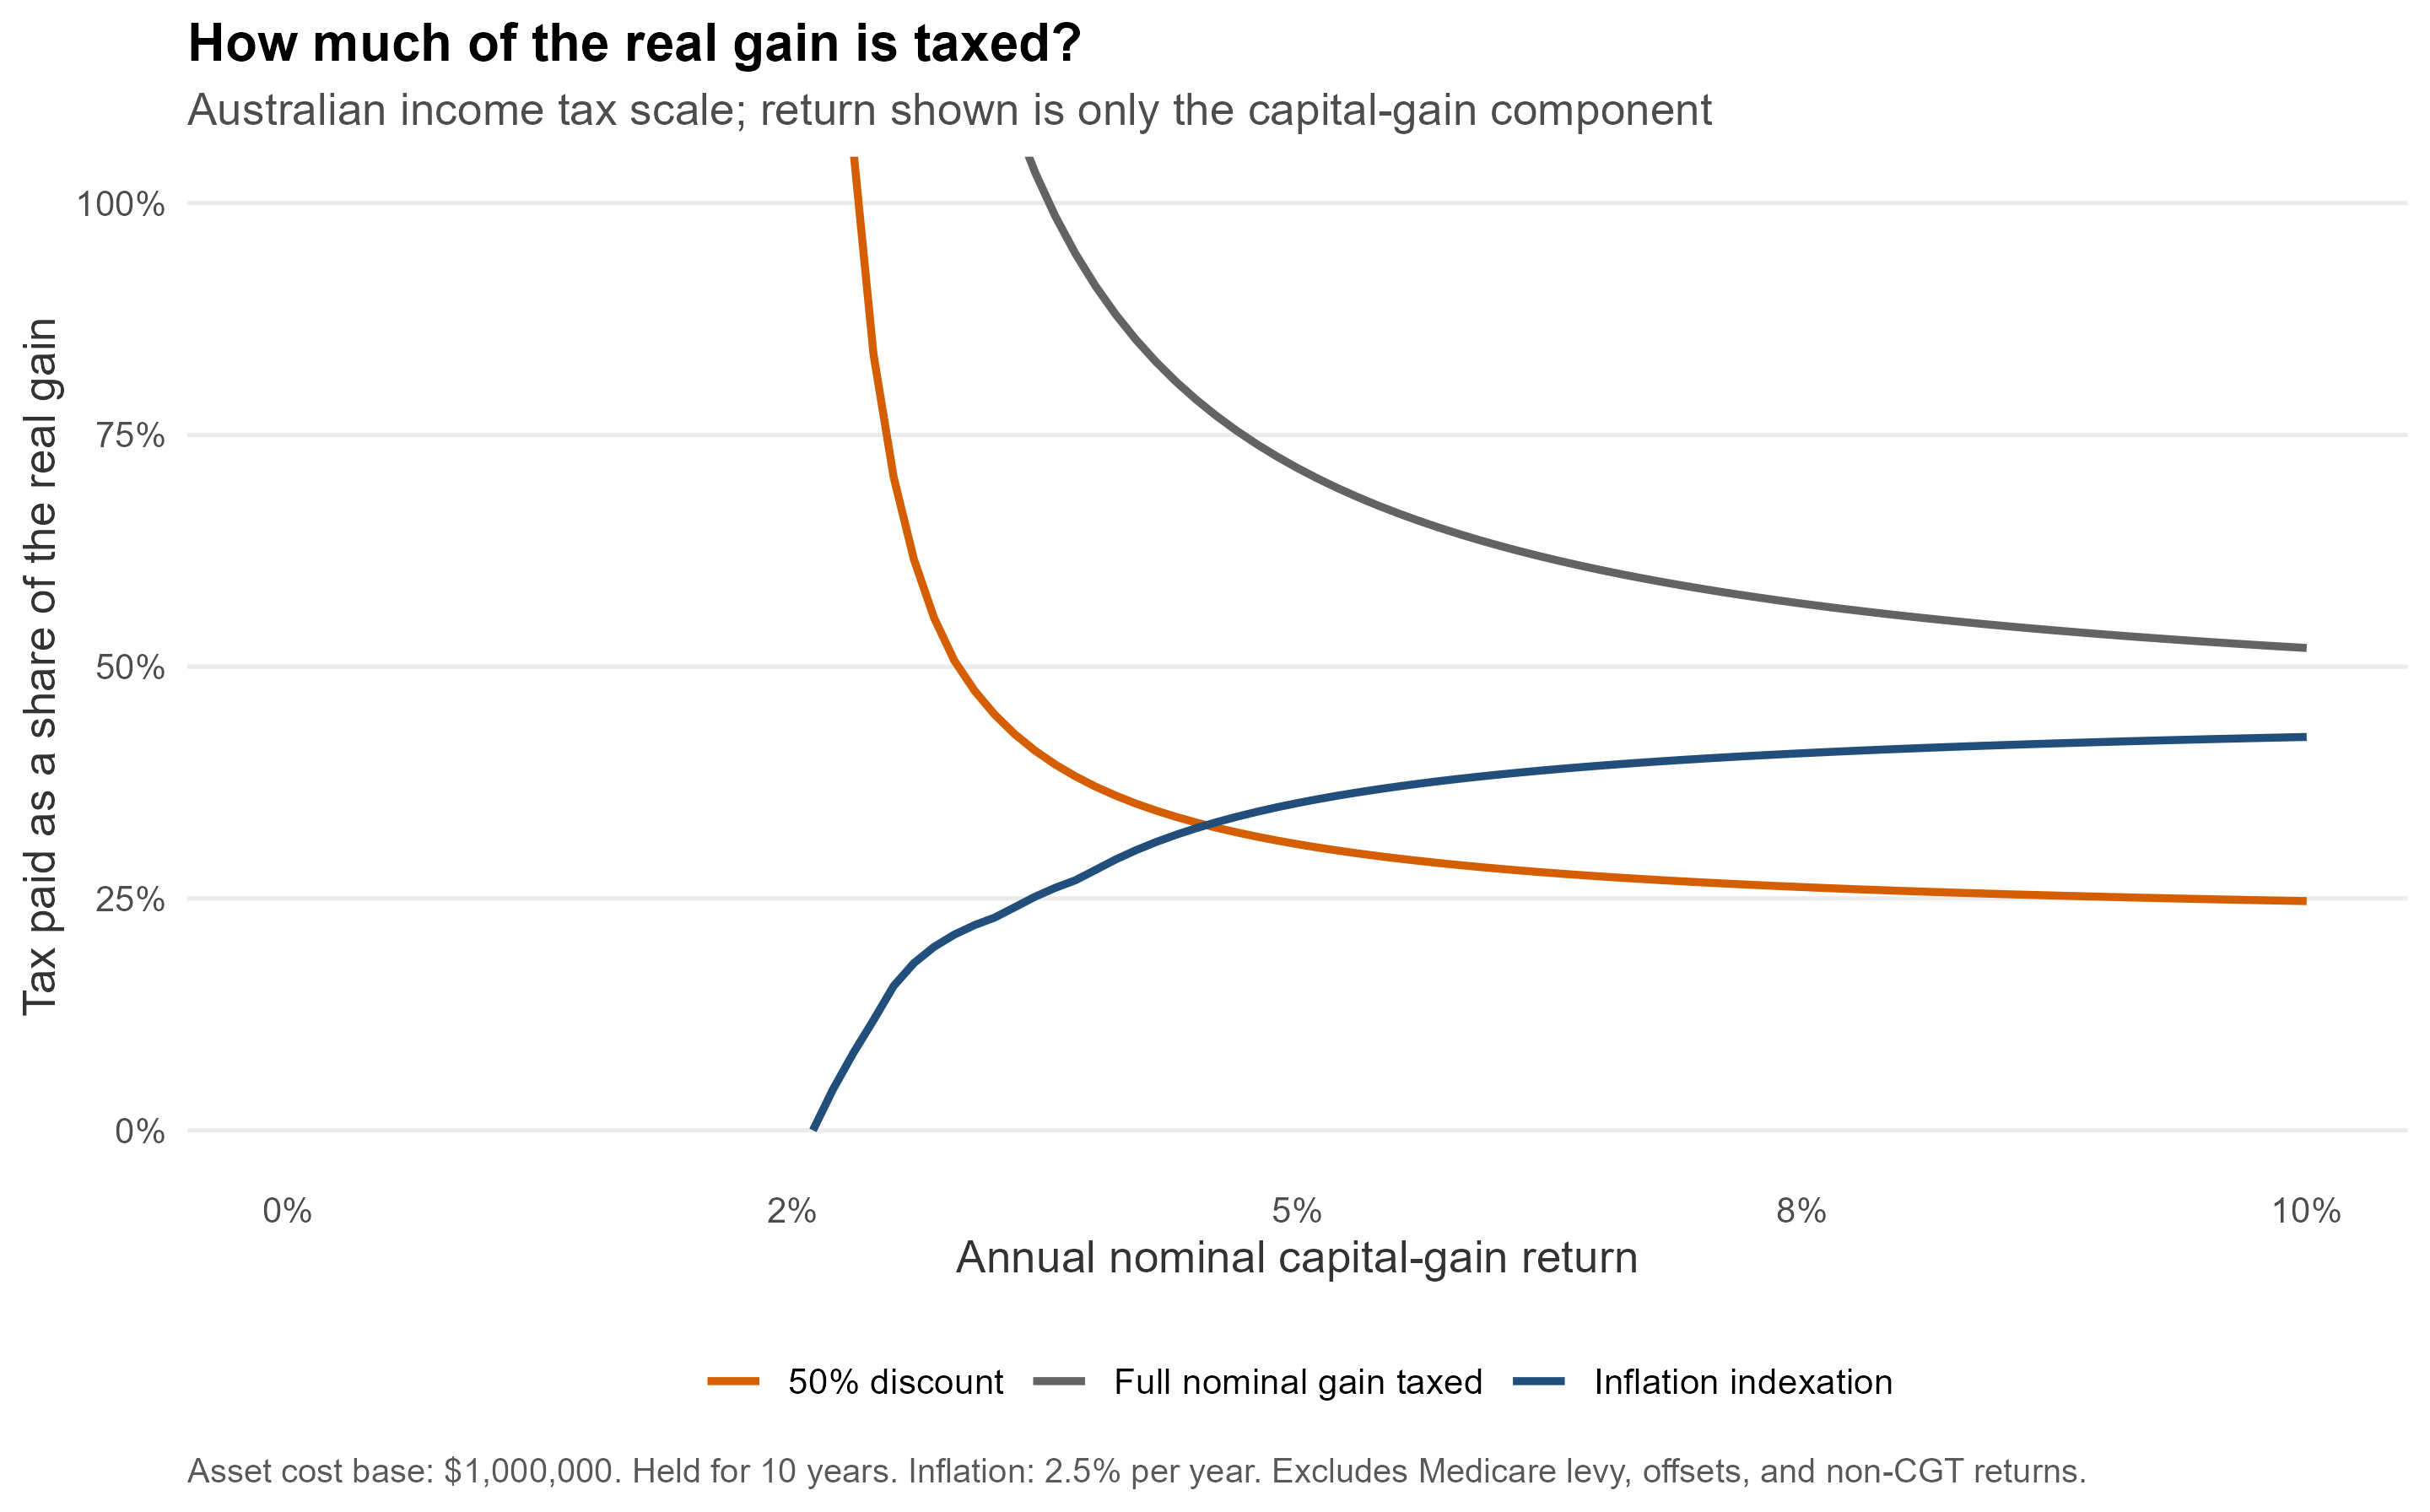

The table this chart was drawn from, first rows:
nominal_return, annual_real_return, treatment, tax_as_share_real_gain
0, -0.02439, 50% discount, NA
0, -0.02439, Inflation indexation, NA
0, -0.02439, Full nominal gain taxed, NA
0.001, -0.02341, 50% discount, NA
0.001, -0.02341, Inflation indexation, NA
0.001, -0.02341, Full nominal gain taxed, NA
0.002, -0.02244, 50% discount, NA
0.002, -0.02244, Inflation indexation, NA
0.002, -0.02244, Full nominal gain taxed, NA
0.003, -0.02146, 50% discount, NA
0.003, -0.02146, Inflation indexation, NA
0.003, -0.02146, Full nominal gain taxed, NA
0.004, -0.02049, 50% discount, NA
0.004, -0.02049, Inflation indexation, NA
0.004, -0.02049, Full nominal gain taxed, NA
0.005, -0.01951, 50% discount, NA
0.005, -0.01951, Inflation indexation, NA
0.005, -0.01951, Full nominal gain taxed, NA
0.006, -0.01854, 50% discount, NA
0.006, -0.01854, Inflation indexation, NA
0.006, -0.01854, Full nominal gain taxed, NA
0.007, -0.01756, 50% discount, NA
0.007, -0.01756, Inflation indexation, NA
0.007, -0.01756, Full nominal gain taxed, NA
0.008, -0.01659, 50% discount, NA
0.008, -0.01659, Inflation indexation, NA
0.008, -0.01659, Full nominal gain taxed, NA
0.009, -0.01561, 50% discount, NA
0.009, -0.01561, Inflation indexation, NA
0.009, -0.01561, Full nominal gain taxed, NA
0.01, -0.01463, 50% discount, NA
0.01, -0.01463, Inflation indexation, NA
0.01, -0.01463, Full nominal gain taxed, NA
0.011, -0.01366, 50% discount, NA
0.011, -0.01366, Inflation indexation, NA
0.011, -0.01366, Full nominal gain taxed, NA
0.012, -0.01268, 50% discount, NA
0.012, -0.01268, Inflation indexation, NA
0.012, -0.01268, Full nominal gain taxed, NA
0.013, -0.01171, 50% discount, NA
0.013, -0.01171, Inflation indexation, NA
0.013, -0.01171, Full nominal gain taxed, NA
0.014, -0.01073, 50% discount, NA
0.014, -0.01073, Inflation indexation, NA
0.014, -0.01073, Full nominal gain taxed, NA
0.015, -0.009756, 50% discount, NA
0.015, -0.009756, Inflation indexation, NA
0.015, -0.009756, Full nominal gain taxed, NA
0.016, -0.00878, 50% discount, NA
0.016, -0.00878, Inflation indexation, NA
0.016, -0.00878, Full nominal gain taxed, NA
0.017, -0.007805, 50% discount, NA
0.017, -0.007805, Inflation indexation, NA
0.017, -0.007805, Full nominal gain taxed, NA
0.018, -0.006829, 50% discount, NA
0.018, -0.006829, Inflation indexation, NA
0.018, -0.006829, Full nominal gain taxed, NA
0.019, -0.005854, 50% discount, NA
0.019, -0.005854, Inflation indexation, NA
0.019, -0.005854, Full nominal gain taxed, NA
... 243 more rows
